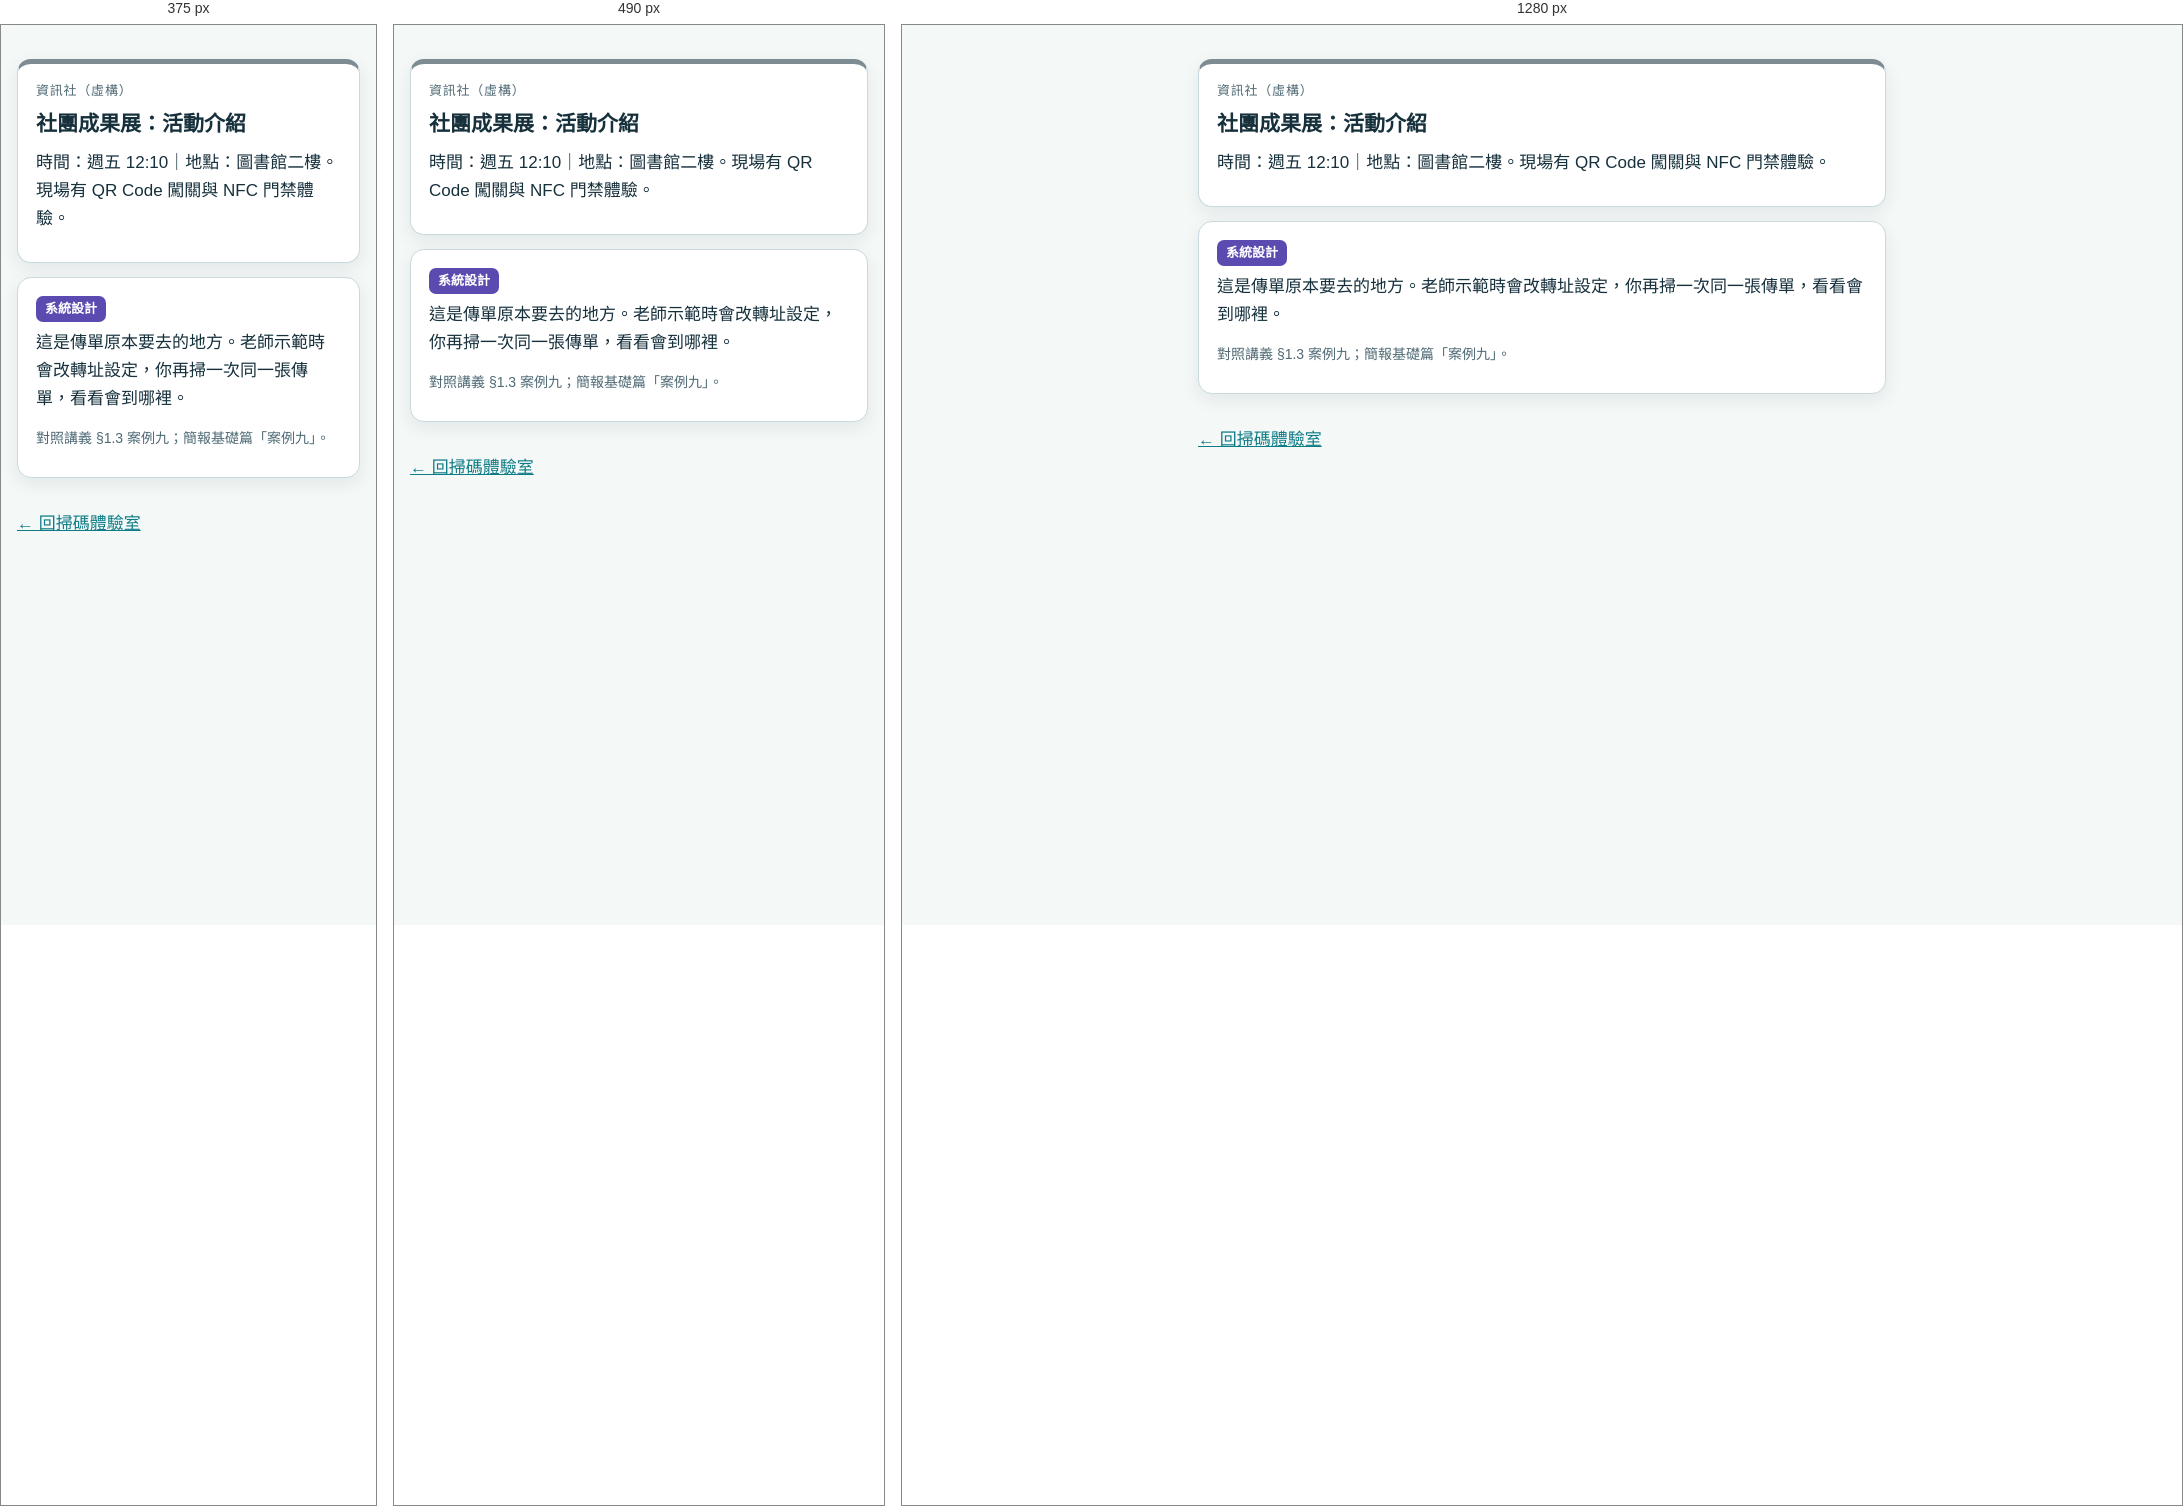
Rendered at 375 px, 490 px and 1280 px, left to right.

<!-- file: index.html -->
<!doctype html><html lang="zh-Hant"><head><meta charset="utf-8"><meta name="viewport" content="width=device-width,initial-scale=1">
<meta name="robots" content="noindex"><title>社團成果展</title><link rel="stylesheet" href="../lab.css"></head><body>
<main><div class="card fake"><div class="org">資訊社（虛構）</div><h1>社團成果展：活動介紹</h1>
<p>時間：週五 12:10｜地點：圖書館二樓。現場有 QR Code 闖關與 NFC 門禁體驗。</p></div>
<div class="card"><span class="tag system">系統設計</span>
<p>這是傳單原本要去的地方。老師示範時會改轉址設定，你再掃一次同一張傳單，看看會到哪裡。</p>
<p class="hint">對照講義 §1.3 案例九；簡報基礎篇「案例九」。</p></div>
<a class="back" href="../index.html">← 回掃碼體驗室</a></main>
<script src="../lab.js"></script><script>LAB.banner('..');</script></body></html>


/* @media block from lab.css */
@media (max-width:560px){.two{grid-template-columns:1fr}}

/* @media block from lab.css */
@media (max-width:420px){.station{grid-template-columns:1fr}.station img{width:150px;height:150px}}